Dataset: data (GitHub, teukumunawark/Coffee-Bean-Prediction-Api). Classes: defect, longberry, peaberry, premium.

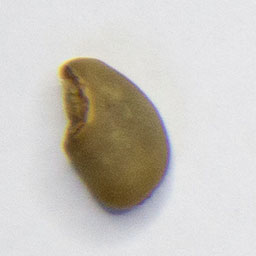
Label: defect

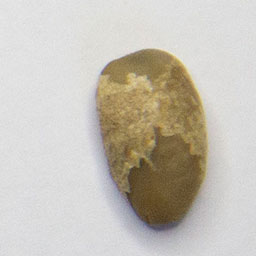
Label: premium

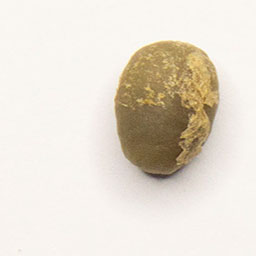
Label: premium

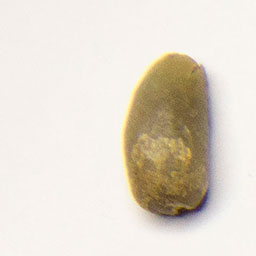
Label: longberry

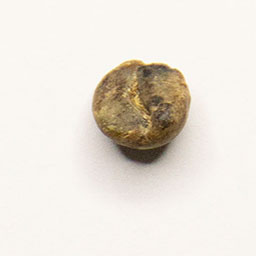
Label: defect

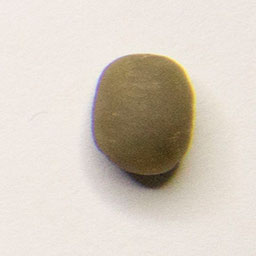
Label: peaberry
